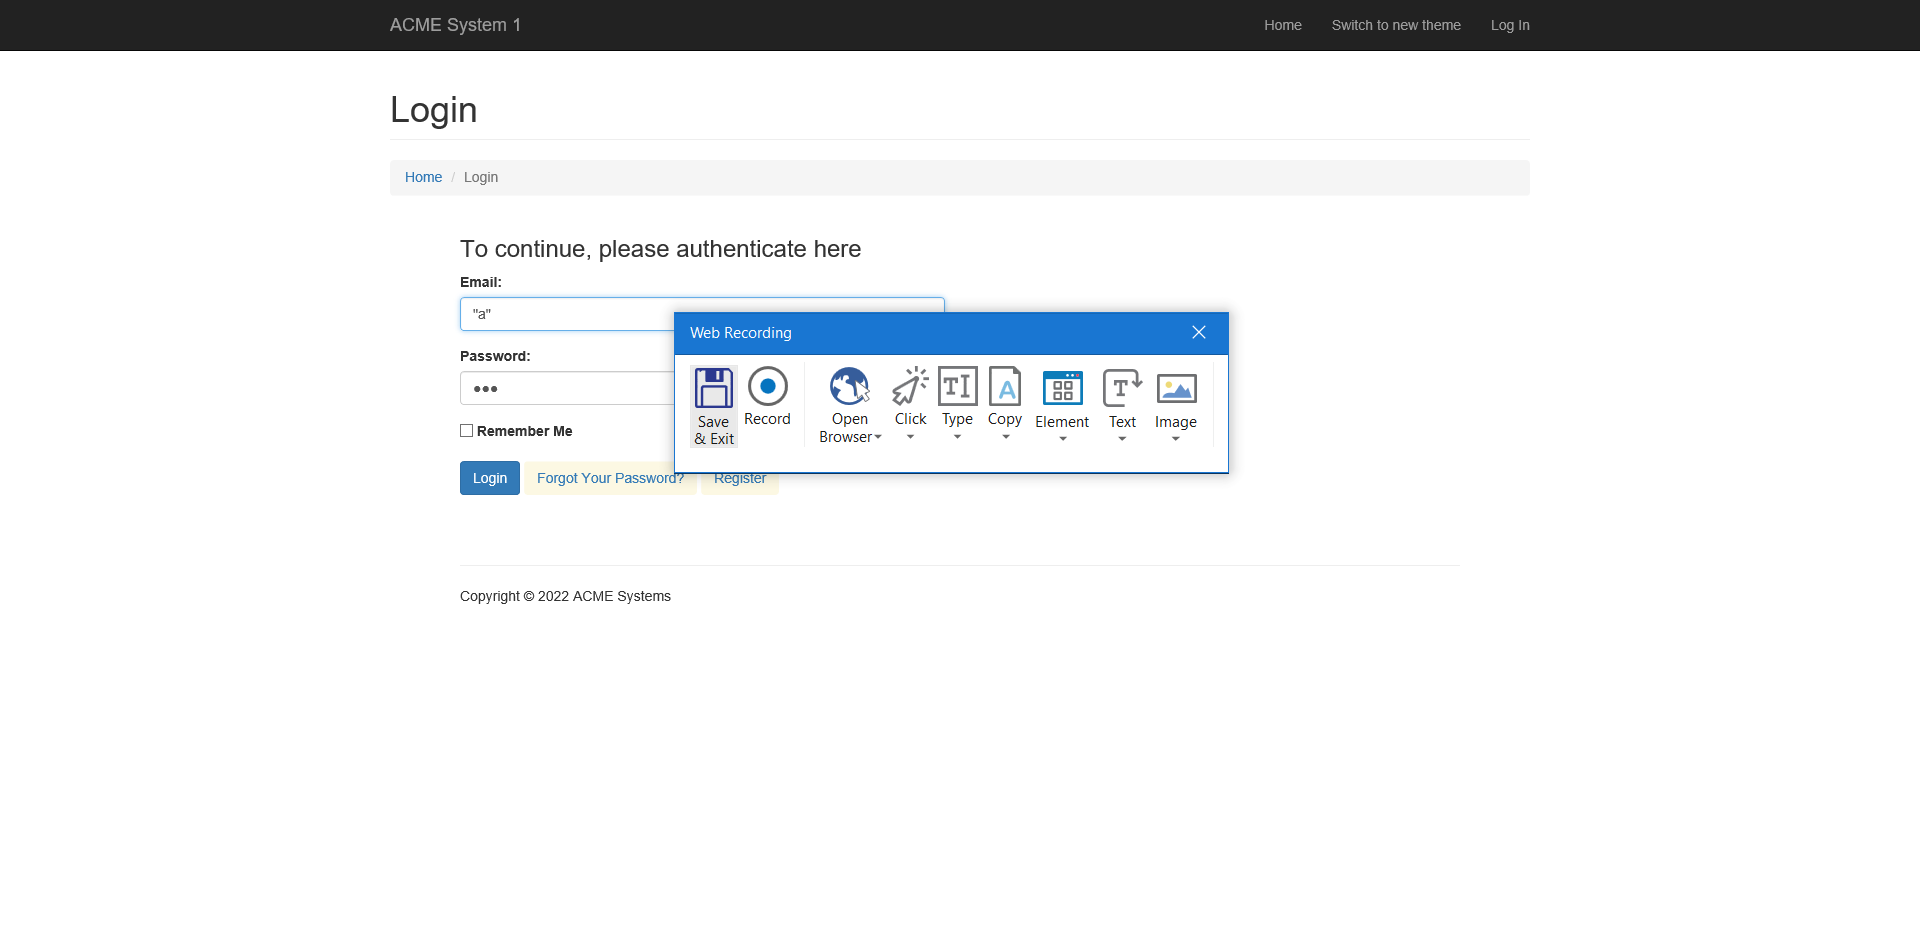
Task: Robotic Enterprise Framework
Workflow: ACME_Login

Step 1 [try]: Attach Browser 'ACMESyste Page' in window 'ACME System 1 - Log In'

Step 2: type [ACME_UserName] into the text box (no picture)

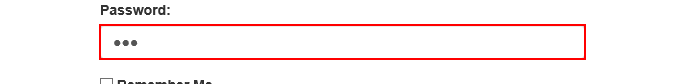
Step 3: type a value into the text box